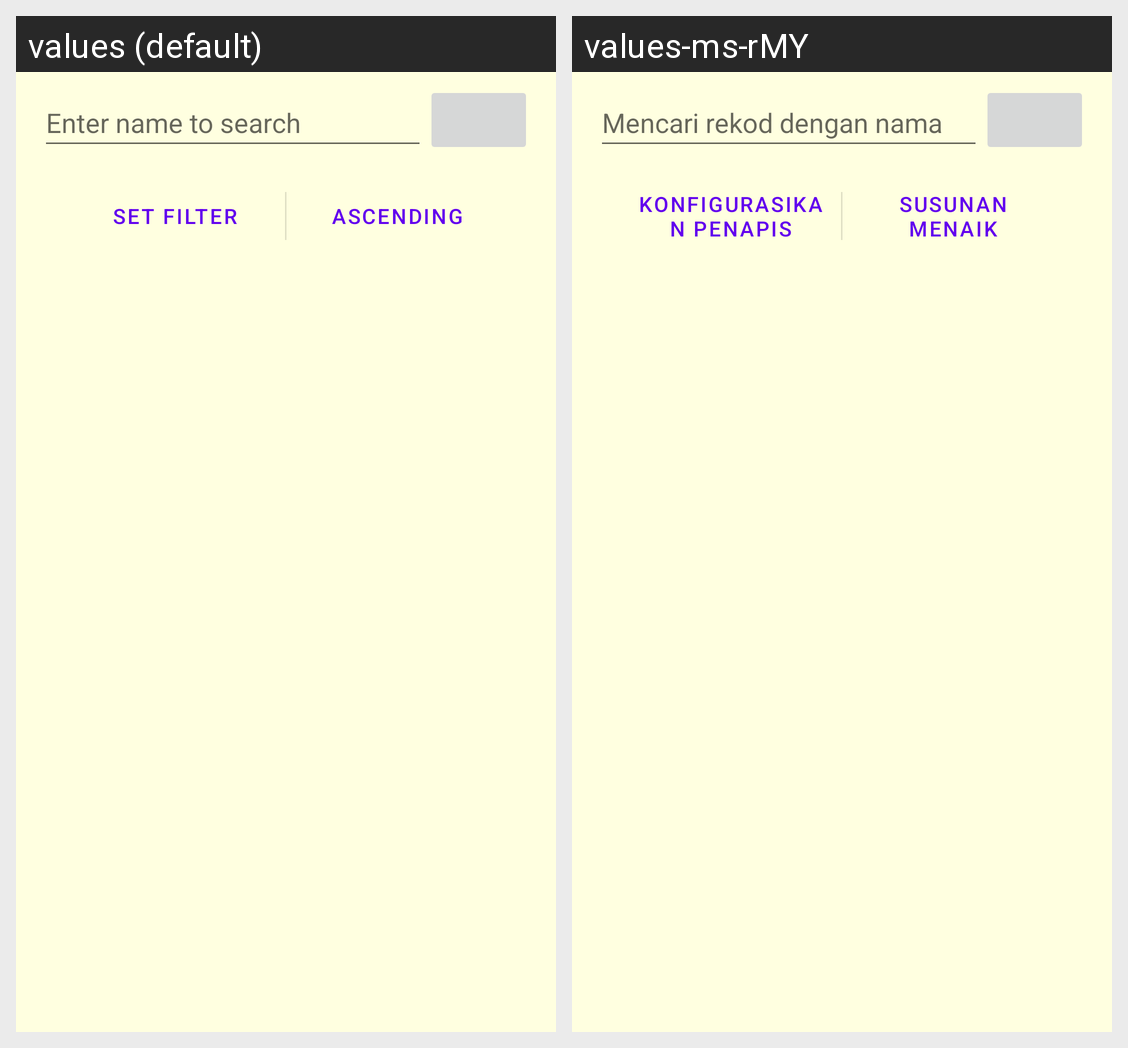

Strings drawn on this Android screen and how each of the app's shown locales translates them:
Android screen res/layout/activity_display_data.xml rendered under 2 locales, left to right: values (default), values-ms-rMY. Device: Nexus 5 (rendered at 1080×1920; each locale shown at half size, 540×960, under a caption strip naming it); theme Theme.OCRApplication.
Strings drawn on this screen, with the default value and each locale's value (text and hints the layout hard-codes, and strings that could not be matched under every locale, appear in the picture but are not listed):

display_hint_etSearch
  values: Enter name to search
  values-ms-rMY: Mencari rekod dengan nama

display_btnSetFilter
  values: Set Filter
  values-ms-rMY: Konfigurasikan Penapis

display_label_ascending
  values: Ascending
  values-ms-rMY: Susunan menaik
